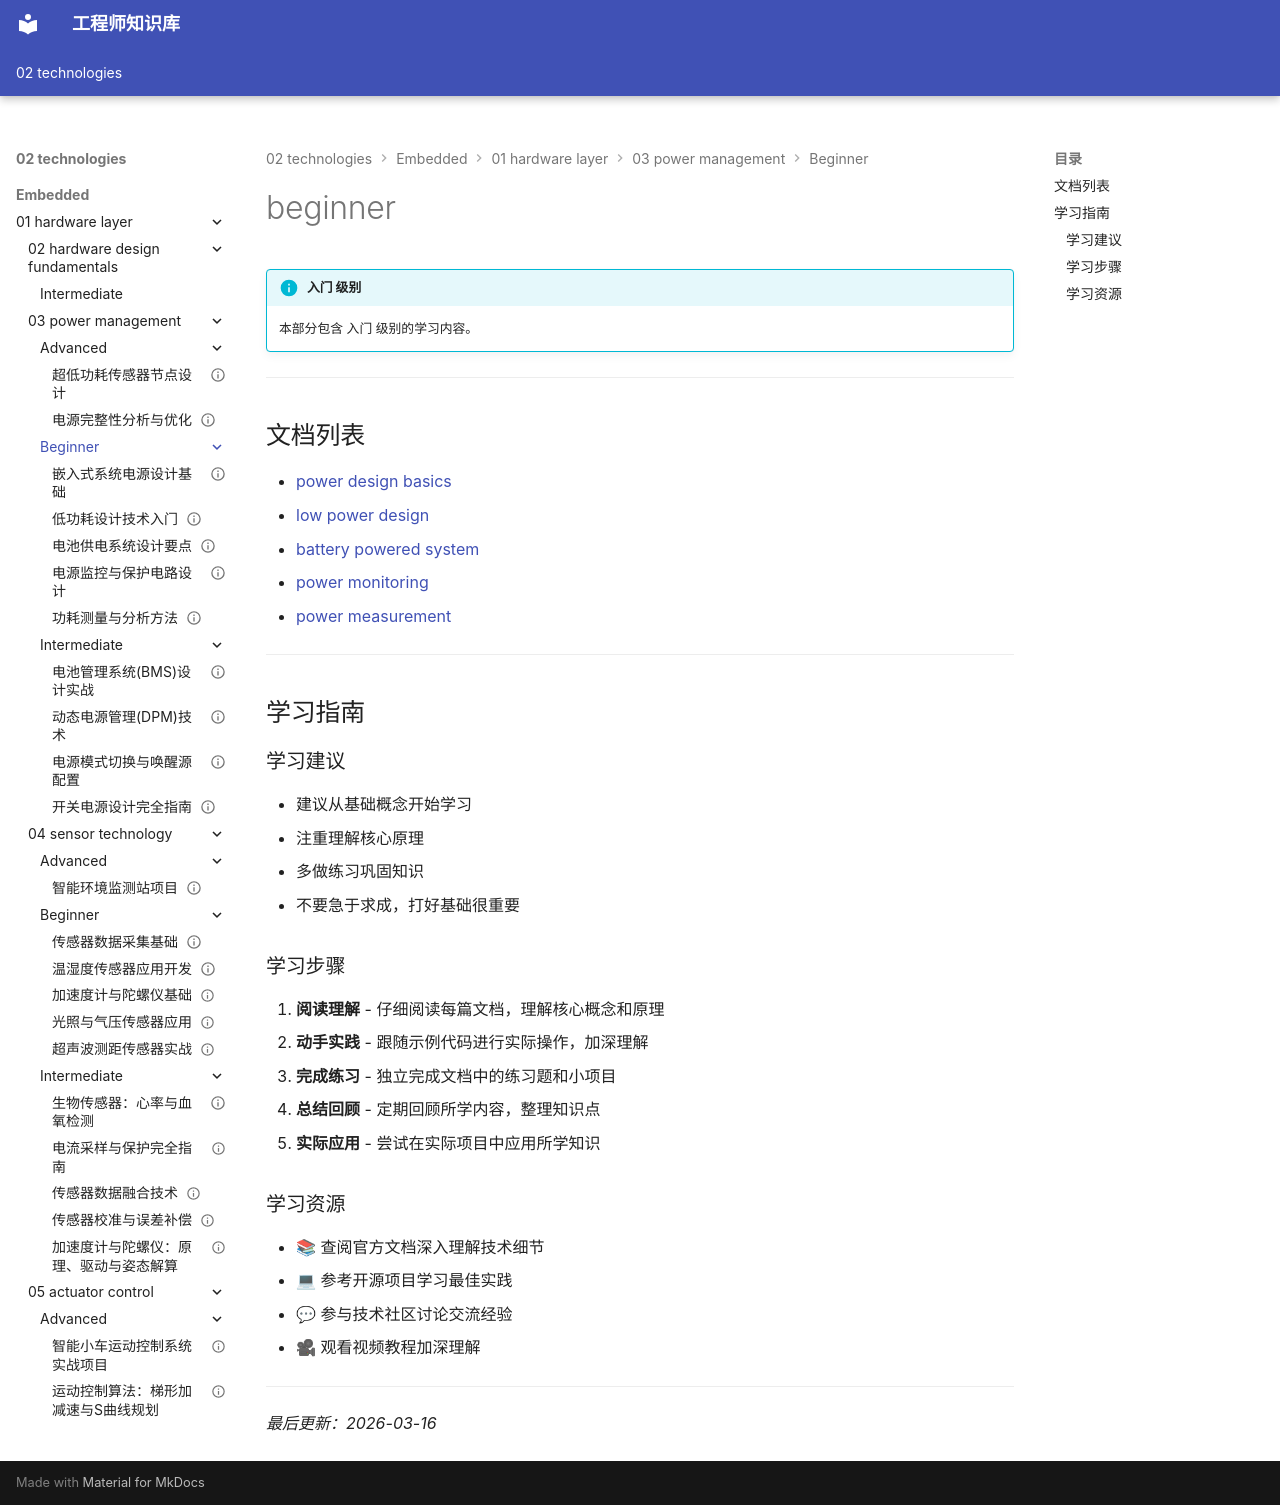

repository: Vuiora/knowledge-os · page: 02-technologies/embedded/01-hardware-layer/03-power-management/beginner/index.html · generator: mkdocs

---
title: beginner
description: 本部分包含 入门 级别的学习内容。
---

# beginner

!!! info "入门 级别"
    本部分包含 入门 级别的学习内容。

---

## 文档列表

- [power design basics](01-power-design-basics.md)
- [low power design](02-low-power-design.md)
- [battery powered system](03-battery-powered-system.md)
- [power monitoring](04-power-monitoring.md)
- [power measurement](05-power-measurement.md)

---

## 学习指南

### 学习建议

- 建议从基础概念开始学习
- 注重理解核心原理
- 多做练习巩固知识
- 不要急于求成，打好基础很重要

### 学习步骤

1. **阅读理解** - 仔细阅读每篇文档，理解核心概念和原理
2. **动手实践** - 跟随示例代码进行实际操作，加深理解
3. **完成练习** - 独立完成文档中的练习题和小项目
4. **总结回顾** - 定期回顾所学内容，整理知识点
5. **实际应用** - 尝试在实际项目中应用所学知识

### 学习资源

- 📚 查阅官方文档深入理解技术细节
- 💻 参考开源项目学习最佳实践
- 💬 参与技术社区讨论交流经验
- 🎥 观看视频教程加深理解

---

*最后更新：2026-03-16*
